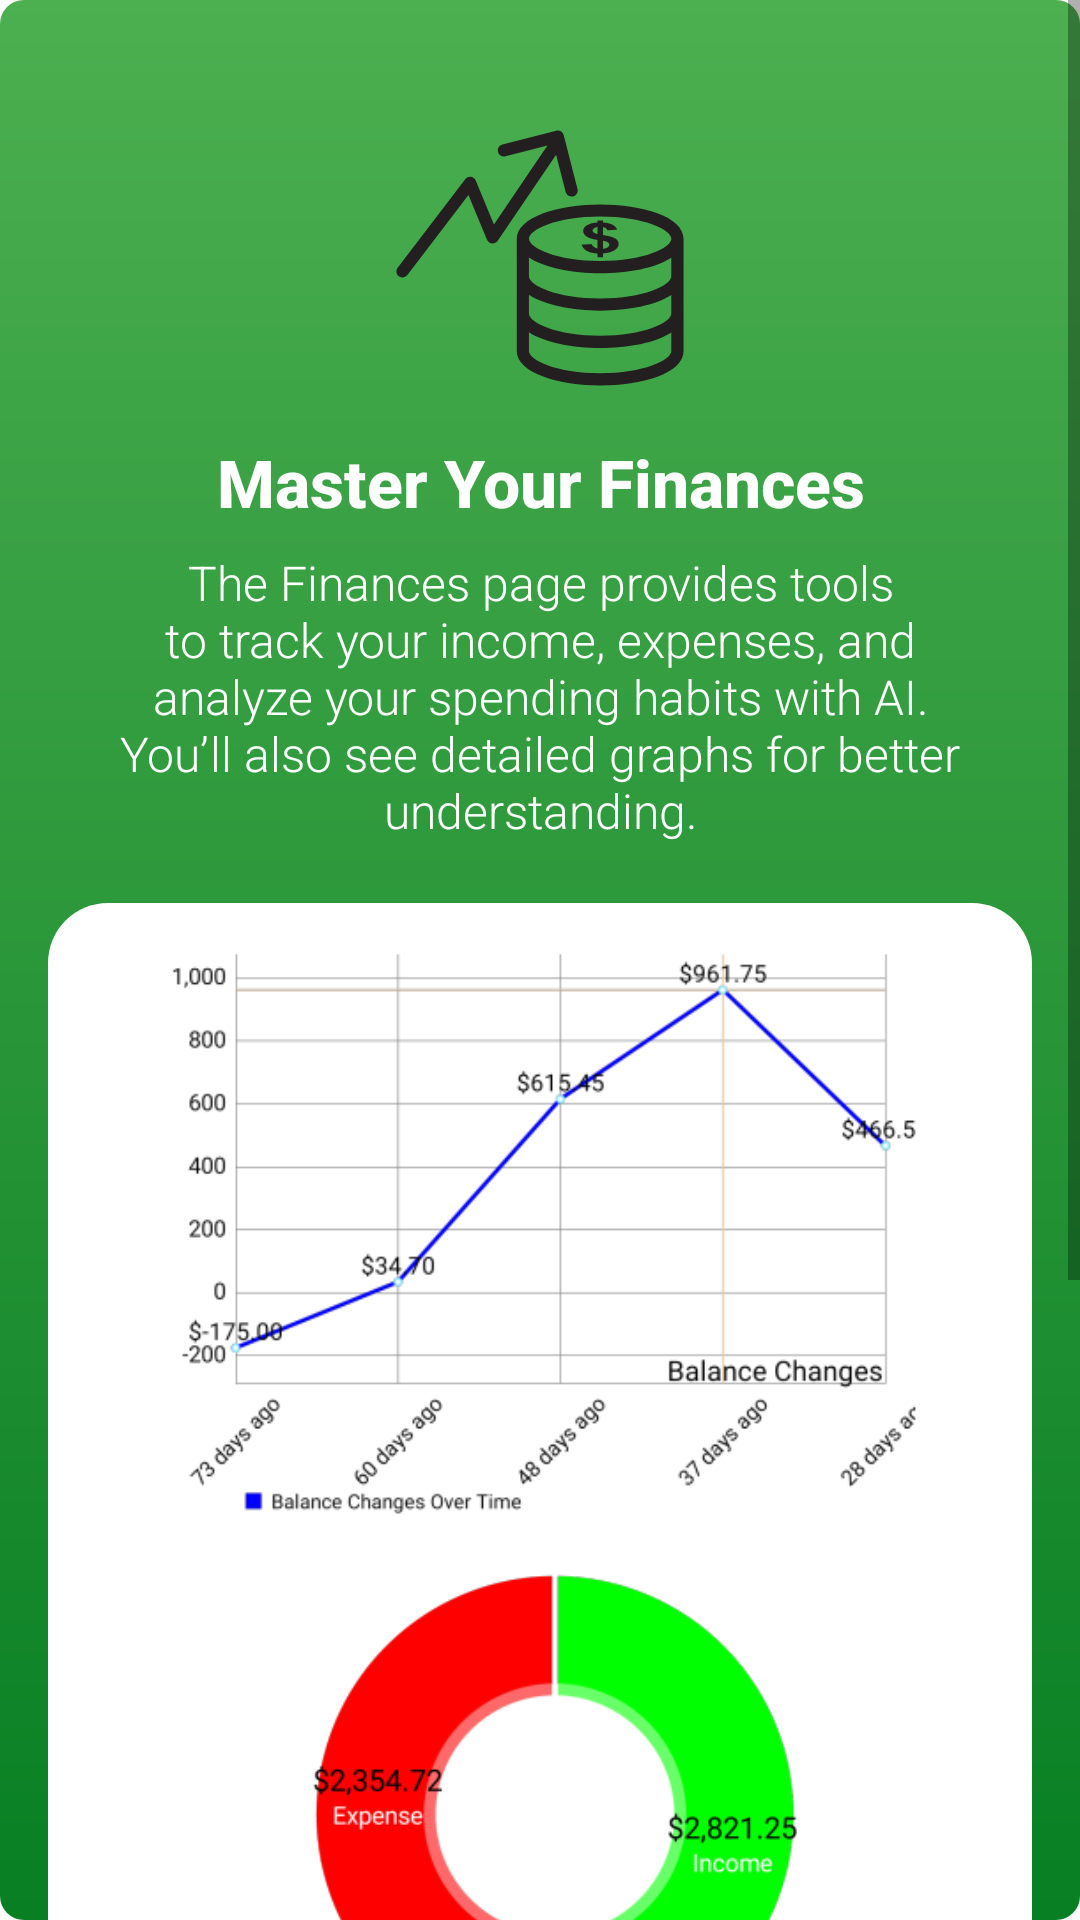

Write the Android layout XML for this screen, with the resource values it uses.
<!-- AndroidManifest.xml: application theme Theme.LucasFBLA2025BankingApp -->
<!-- res/layout/help_page_finances.xml -->
<ScrollView xmlns:android="http://schemas.android.com/apk/res/android"
            xmlns:app="http://schemas.android.com/apk/res-auto"
            android:layout_width="match_parent"
            android:layout_height="match_parent"
            android:fillViewport="true"
            android:background="@drawable/banking_header_background">

    <RelativeLayout
            android:layout_width="match_parent"
            android:layout_height="wrap_content"
            android:padding="16dp">

        
        <ImageView
                android:id="@+id/financesIcon"
                android:layout_width="100dp"
                android:layout_height="100dp"
                android:src="@drawable/ic_finances"
                android:layout_centerHorizontal="true"
                android:layout_marginTop="20dp"
                android:contentDescription="@string/finances_icon" />

        
        <TextView
                android:id="@+id/financesTitle"
                android:layout_width="wrap_content"
                android:layout_height="wrap_content"
                android:layout_below="@id/financesIcon"
                android:layout_marginTop="10dp"
                android:text="Master Your Finances"
                android:textSize="22sp"
                android:textColor="@android:color/white"
                android:fontFamily="sans-serif-medium"
                android:gravity="center"
                android:textStyle="bold"
                android:layout_centerHorizontal="true" />

        
        <TextView
                android:id="@+id/financesDescription"
                android:layout_width="wrap_content"
                android:layout_height="wrap_content"
                android:layout_below="@id/financesTitle"
                android:layout_marginTop="8dp"
                android:text="The Finances page provides tools to track your income, expenses, and analyze your spending habits with AI. You’ll also see detailed graphs for better understanding."
                android:textSize="16sp"
                android:textColor="@android:color/white"
                android:fontFamily="sans-serif-light"
                android:gravity="center"
                android:layout_centerHorizontal="true"
                android:paddingHorizontal="20dp" />

        
        <LinearLayout
                android:id="@+id/financesGraphsContainer"
                android:layout_width="match_parent"
                android:layout_height="wrap_content"
                android:layout_below="@id/financesDescription"
                android:layout_marginTop="20dp"
                android:orientation="vertical"
                android:padding="10dp"
                android:background="@drawable/login_background_rounded">

            
            
            <ImageView
                    android:id="@+id/lineChartExample"
                    android:layout_width="match_parent"
                    android:layout_height="200dp"
                    android:src="@drawable/graphexample"
                    android:layout_marginBottom="10dp" />

            
            <ImageView
                    android:id="@+id/pieChartExample"
                    android:layout_width="match_parent"
                    android:layout_height="200dp"
                    android:src="@drawable/pieexample" />

        </LinearLayout>

        
        <TextView
                android:id="@+id/aiAnalysisTitle"
                android:layout_width="wrap_content"
                android:layout_height="wrap_content"
                android:layout_below="@id/financesGraphsContainer"
                android:layout_marginTop="16dp"
                android:text="AI-Powered Insights"
                android:textSize="18sp"
                android:textColor="@android:color/white"
                android:fontFamily="sans-serif-medium"
                android:gravity="center"
                android:layout_centerHorizontal="true" />

        <TextView
                android:id="@+id/aiAnalysisDescription"
                android:layout_width="wrap_content"
                android:layout_height="wrap_content"
                android:layout_below="@id/aiAnalysisTitle"
                android:layout_marginTop="8dp"
                android:text="Budget Ease analyzes your spending patterns and provides smart recommendations. Our AI assistant helps you manage your finances efficiently."
                android:textSize="16sp"
                android:textColor="@android:color/white"
                android:fontFamily="sans-serif-light"
                android:gravity="center"
                android:layout_centerHorizontal="true"
                android:paddingHorizontal="20dp" />

        
        <com.github.leandroborgesferreira.loadingbutton.customViews.CircularProgressButton
                android:id="@+id/nextButton"
                android:layout_width="match_parent"
                android:layout_height="wrap_content"
                android:layout_margin="16dp"
                android:layout_alignParentBottom="true"
                android:text="Next"
                android:background="@color/colorPrimary"
                android:textColor="@android:color/white"
                android:fontFamily="sans-serif-medium"
                android:textSize="16sp"
                android:layout_marginTop="-10dp"
                android:layout_marginBottom="32dp"
                android:layout_below="@+id/aiAnalysisDescription"/>
    </RelativeLayout>
</ScrollView>
<!-- resources referenced by this layout -->
<resources>
  <color name="colorPrimary">#50C878</color>
  <!-- drawable banking_header_background (drawable) -->
  <?xml version="1.0" encoding="utf-8"?>
  <shape xmlns:android="http://schemas.android.com/apk/res/android"
         android:shape="rectangle">
      <gradient
              android:startColor="#4CAF50"
              android:endColor="#087F23"
              android:angle="270"/>
      <corners android:radius="8dp"/>
  </shape>
  <!-- drawable graphexample: png bitmap (drawable, 30505 bytes) -->
  <!-- drawable ic_finances: vector/xml drawable (drawable, 2416 chars, omitted) -->
  <!-- drawable login_background_rounded (drawable) -->
  <shape xmlns:android="http://schemas.android.com/apk/res/android">
      <solid android:color="@color/whiteCardColor" />
      <corners android:radius="20dp" />
      <padding android:left="20dp" android:top="20dp" android:right="20dp" android:bottom="20dp" />
  </shape>
  <!-- drawable pieexample: png bitmap (drawable, 23511 bytes) -->
  <string name="finances_icon">Finances Icon</string>
  <style name="Theme.LucasFBLA2025BankingApp" parent="Theme.MaterialComponents.DayNight.DarkActionBar">
          
          <item name="colorPrimary">@color/colorPrimary</item>
          <item name="colorPrimaryDark">@color/colorPrimaryDark</item>
          <item name="colorAccent">@color/colorAccent</item>
          <item name="android:statusBarColor">@color/colorPrimaryDark</item>
          <item name="android:navigationBarColor">@color/colorPrimary</item>
      </style>
  <color name="whiteCardColor">#FFFFFF</color>
  <color name="colorPrimaryDark">#08542f</color>
  <color name="colorAccent">#50cc60</color>
</resources>
